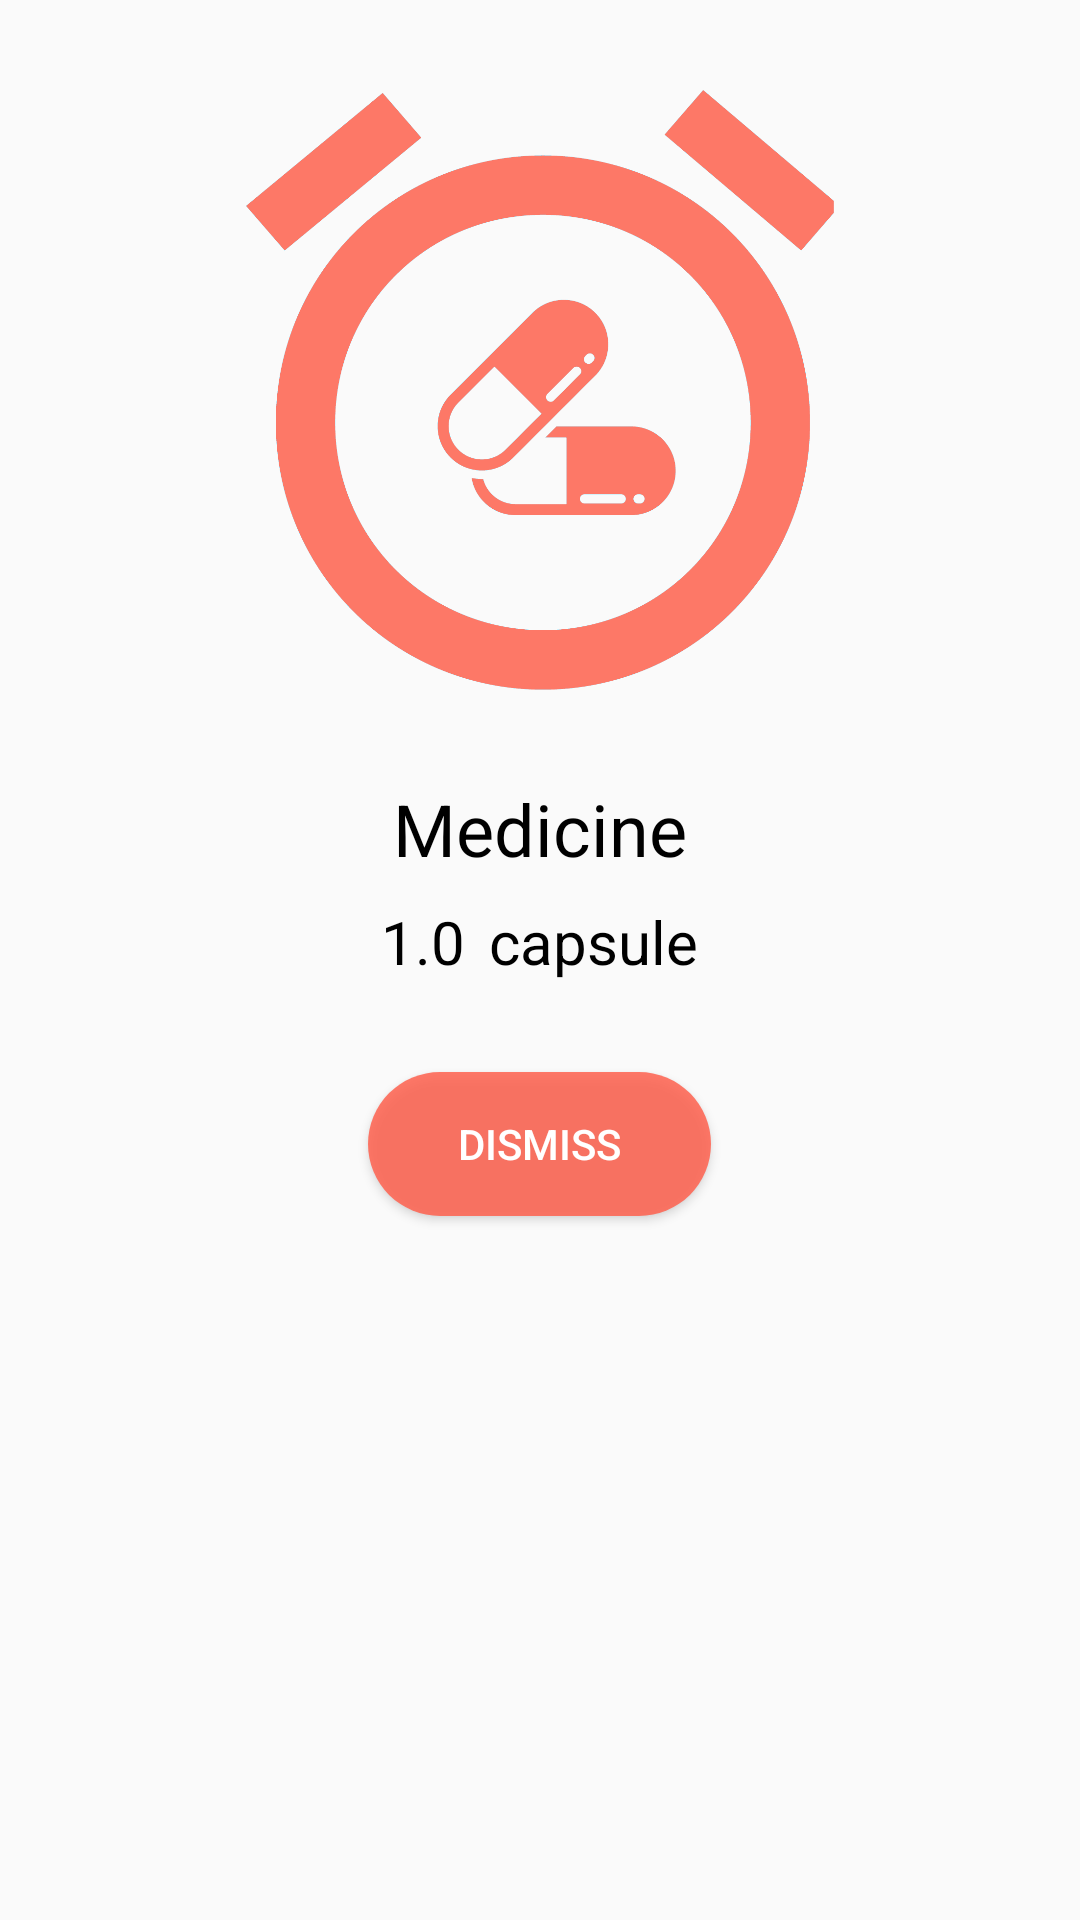

Android layout source for this screen:
<!-- AndroidManifest.xml: application theme AppTheme -->
<!-- res/layout/activity_notification_view.xml -->
<?xml version="1.0" encoding="utf-8"?>
<RelativeLayout xmlns:android="http://schemas.android.com/apk/res/android"
    xmlns:app="http://schemas.android.com/apk/res-auto"
    xmlns:tools="http://schemas.android.com/tools"
    android:layout_width="match_parent"
    android:layout_height="match_parent"
    tools:context=".NotificationView">

    <ImageView
        android:id="@+id/nt_alarmClock"
        android:layout_width="200dp"
        android:layout_height="200dp"
        android:layout_alignParentTop="true"
        android:layout_centerHorizontal="true"
        android:layout_marginTop="30dp"
        android:src="@drawable/clock_alarm" />

    <TextView
        android:id="@+id/nt_medName"
        android:layout_width="wrap_content"
        android:layout_height="wrap_content"
        android:layout_below="@id/nt_alarmClock"
        android:layout_centerHorizontal="true"
        android:layout_marginTop="30dp"
        android:text="Medicine"
        android:textColor="@color/heading_text"
        android:textSize="@dimen/heading" />

    <LinearLayout
        android:id="@+id/nt_linearLayout"
        android:layout_width="wrap_content"
        android:layout_height="wrap_content"
        android:layout_below="@id/nt_medName"
        android:layout_centerHorizontal="true"
        android:orientation="horizontal">

        <TextView
            android:id="@+id/nt_medQuantity"
            android:layout_width="wrap_content"
            android:layout_height="wrap_content"
            android:layout_marginTop="8dp"
            android:layout_marginRight="8dp"
            android:text="1.0"
            android:textColor="@color/heading_text"
            android:textSize="@dimen/heading2" />

        <TextView
            android:id="@+id/nt_medQuality"
            android:layout_width="wrap_content"
            android:layout_height="wrap_content"
            android:layout_marginTop="8dp"
            android:text="capsule"
            android:textColor="@color/heading_text"
            android:textSize="@dimen/heading2" />
    </LinearLayout>

    <Button
        android:id="@+id/nt_dismissBtn"
        android:layout_width="wrap_content"
        android:layout_height="wrap_content"
        android:layout_below="@id/nt_linearLayout"
        android:layout_centerHorizontal="true"
        android:layout_marginTop="30dp"
        android:background="@drawable/roundedbutton"
        android:paddingLeft="30dp"
        android:paddingRight="30dp"
        android:text="DISMISS"
        android:textColor="@android:color/white"
        android:textSize="@dimen/button" />
</RelativeLayout>
<!-- resources referenced by this layout -->
<resources>
  <color name="heading_text">#000000</color>
  <dimen name="button">14sp</dimen>
  <dimen name="heading">24sp</dimen>
  <dimen name="heading2">20sp</dimen>
  <!-- drawable clock_alarm: png bitmap (drawable, 65833 bytes) -->
  <!-- drawable roundedbutton (drawable-mdpi) -->
  <?xml version="1.0" encoding="utf-8"?>
  <shape xmlns:android="http://schemas.android.com/apk/res/android"
      android:shape="rectangle">
      <solid android:color="@color/button" />
      <corners
          android:bottomLeftRadius="80dp"
          android:bottomRightRadius="80dp"
          android:topLeftRadius="80dp"
          android:topRightRadius="80dp" />
  </shape>
  <style name="AppTheme" parent="Theme.AppCompat.Light.DarkActionBar">
          
          <item name="colorPrimary">@color/colorPrimary</item>
          <item name="colorPrimaryDark">@color/colorPrimaryDark</item>
          <item name="colorAccent">@color/colorAccent</item>
      </style>
  <color name="button">#D9FF624F</color>
  <color name="colorPrimary">#ff5555</color>
  <color name="colorPrimaryDark">#D32F2F</color>
  <color name="colorAccent">#D1FE4E65</color>
</resources>
